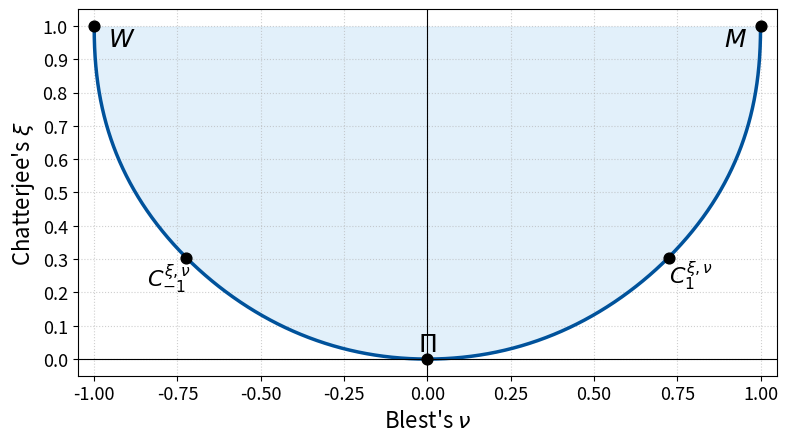

Generate this figure with matplotlib:
#!/usr/bin/env python3
"""
Plot Blest’s ν (x-axis) versus Chatterjee’s ξ (y-axis)
with the attainable region correctly shaded
and key copulas (M, Π, W) and a sample C_μ marked.

Upper boundary is traced by the optimiser family C_μ (μ>0).
Lower boundary follows by survival symmetry: (-ν, ξ).
"""

import numpy as np
import matplotlib.pyplot as plt
from pathlib import Path
from matplotlib.ticker import MultipleLocator


# ----------------------------------------------------------------------
#  Closed-form ξ(μ), ν(μ) from the clamped–parabola family
# ----------------------------------------------------------------------
def xi_mu(mu: float) -> float:
    if mu <= 0:
        return 1.0
    if mu >= 1:
        return (8.0 * (7.0 * mu - 3.0)) / (105.0 * mu**3)
    s = np.sqrt(mu)
    t = np.sqrt(1.0 - mu)
    A = np.arcsinh(t / s)
    num = (
        -105.0 * s**8 * A
        + 183.0 * s**6 * t
        - 38.0 * s**4 * t
        - 88.0 * s**2 * t
        + 112.0 * s**2
        + 48.0 * t
        - 48.0
    )
    den = 210.0 * s**6
    return num / den


def nu_mu(mu: float) -> float:
    if mu <= 0:
        return 1.0
    if mu >= 1:
        return (4.0 * (28.0 * mu - 9.0)) / (105.0 * mu**2)
    s = np.sqrt(mu)
    t = np.sqrt(1.0 - mu)
    A = np.arcsinh(t / s)
    num = (
        -105.0 * s**8 * A
        + 87.0 * s**6 * t
        + 250.0 * s**4 * t
        - 376.0 * s**2 * t
        + 448.0 * s**2
        + 144.0 * t
        - 144.0
    )
    den = 420.0 * s**4
    return num / den


xi_vec = np.vectorize(xi_mu)
nu_vec = np.vectorize(nu_mu)


# ----------------------------------------------------------------------
#  Main driver
# ----------------------------------------------------------------------
def main() -> None:
    # Parameter grid for μ>0 covering both branches densely near μ=1
    mu_left = np.geomspace(1e-3, 0.999, 1200, endpoint=False)  # (0,1)
    mu_right = np.geomspace(0.999, 1e3, 1000)  # [1,∞)
    mu = np.concatenate([mu_left, mu_right])

    xi_vals = xi_vec(mu)
    nu_vals = nu_vec(mu)

    # Sort by ν instead of ξ
    sort_idx = np.argsort(nu_vals)
    nu_sorted = np.clip(nu_vals[sort_idx], -1.0, 1.0)
    xi_sorted = np.clip(xi_vals[sort_idx], 0.0, 1.0)

    # -------------------------- Plotting ------------------------------
    BLUE, FILL = "#00529B", "#D6EAF8"
    fig, ax = plt.subplots(figsize=(8, 6))

    # Plot the envelopes as y(ξ) vs x(ν)
    ax.plot(nu_sorted, xi_sorted, color=BLUE, lw=2.5, label=r"$\xi_{\max}(\nu)$")
    ax.plot(-nu_sorted, xi_sorted, color=BLUE, lw=2.5, label=r"$\xi_{\min}(\nu)$")

    # Shade attainable region between ±ν
    ax.fill_betweenx(
        xi_sorted,
        -nu_sorted,
        nu_sorted,
        color=FILL,
        alpha=0.7,
        zorder=0,
        label="Attainable region",
    )

    # ---------------------- Highlight key points ----------------------
    # Independence Π: (ν, ξ) = (0, 0)
    ax.scatter([0], [0], s=60, color="black", zorder=5)
    ax.annotate(
        r"$\Pi$",
        (0, 0),
        xytext=(0, 20),
        textcoords="offset points",
        fontsize=18,
        ha="center",
        va="top",
    )

    # Comonotonicity M: (ν, ξ) = (1, 1)
    ax.scatter([1], [1], s=60, color="black", zorder=5)
    ax.annotate(
        r"$M$",
        (1, 1),
        xytext=(-10, 0),
        textcoords="offset points",
        fontsize=18,
        ha="right",
        va="top",
    )

    # Countermonotonicity W: (ν, ξ) = (-1, 1)
    ax.scatter([-1], [1], s=60, color="black", zorder=5)
    ax.annotate(
        r"$W$",
        (-1, 1),
        xytext=(10, 0),
        textcoords="offset points",
        fontsize=18,
        ha="left",
        va="top",
    )

    # Mark a representative interior optimiser, e.g. μ=1
    mu0 = 1.0
    xi0 = xi_mu(mu0)  # 32/105
    nu0 = nu_mu(mu0)  # 76/105
    ax.scatter([nu0], [xi0], s=60, color="black", zorder=6)
    ax.annotate(
        r"$C^{\xi,\nu}_{1}$",
        (nu0, xi0),
        xytext=(0, -1),
        textcoords="offset points",
        fontsize=16,
        ha="left",
        va="top",
    )  # 76/105
    ax.scatter([-nu0], [xi0], s=60, color="black", zorder=6)
    ax.annotate(
        r"$C^{\xi,\nu}_{-1}$",
        (-nu0, xi0),
        xytext=(-28, -3),
        textcoords="offset points",
        fontsize=16,
        ha="left",
        va="top",
    )

    # -------------------- Axes, grid, legend --------------------------
    ax.set_xlabel(r"Blest's $\nu$", fontsize=16)
    ax.set_ylabel(r"Chatterjee's $\xi$", fontsize=16)
    ax.set_xlim(-1.05, 1.05)
    ax.set_ylim(-0.05, 1.05)
    ax.set_aspect("equal", adjustable="box")
    ax.xaxis.set_major_locator(MultipleLocator(0.25))
    ax.yaxis.set_major_locator(MultipleLocator(0.1))
    ax.tick_params(labelsize=13)
    ax.grid(True, linestyle=":", alpha=0.6)
    ax.axvline(0, color="black", lw=0.8)
    ax.axhline(0, color="black", lw=0.8)

    # ax.legend(loc="upper left", fontsize=12, frameon=True)
    fig.tight_layout()
    Path("images").mkdir(exist_ok=True)
    plt.savefig("images/xi-v-region.png", dpi=300)
    plt.show()


if __name__ == "__main__":
    main()
